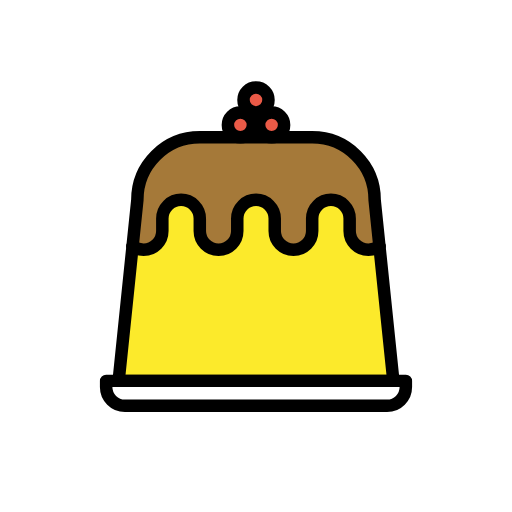
t = 0.00 s
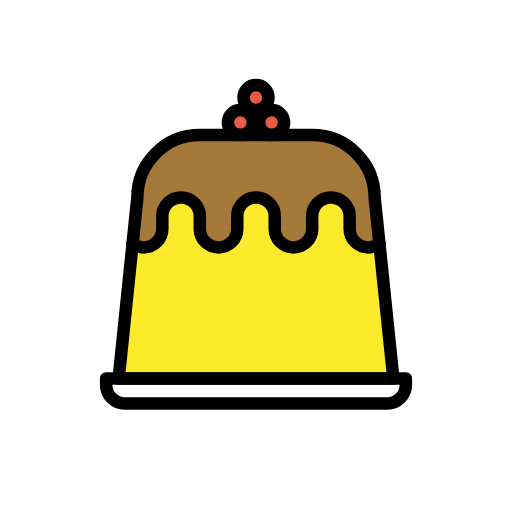
t = 0.48 s
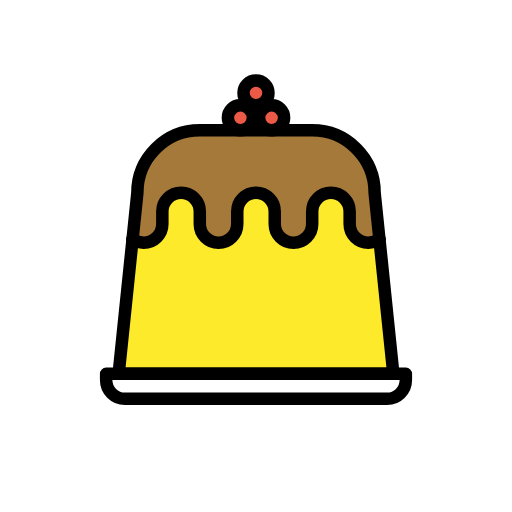
t = 1.43 s
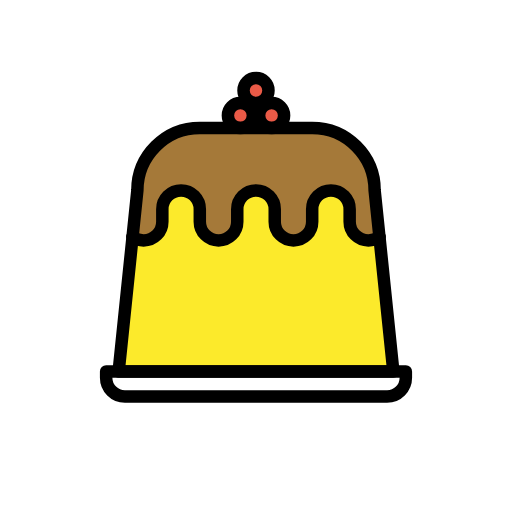
t = 1.90 s
t = 2.38 s: frame unchanged from t = 1.43 s, image omitted
t = 3.33 s: frame unchanged from t = 0.48 s, image omitted

The animated SVG that drew these frames (rendered in a browser with its animation timeline set to each time). Animation: 1 SMIL element (animateTransform=1); one cycle of 3.80 s, repeats indefinitely.

<?xml version='1.0' encoding='utf-8'?>
<svg xmlns="http://www.w3.org/2000/svg" id="emoji" viewBox="-5 -5 82 82" width="200" height="200" role="img">
  <title>OpenMoji: cake</title><g><g id="color">
    <circle cx="38.5" cy="15" r="2" fill="#ea5a47" stroke="none" />
    <circle cx="33.5" cy="15" r="2" fill="#ea5a47" stroke="none" />
    <circle cx="36" cy="11" r="2" fill="#ea5a47" stroke="none" />
    <path fill="#FFFFFF" stroke="none" stroke-linecap="round" stroke-linejoin="round" stroke-miterlimit="10" stroke-width="2" d="M60,57c0,1.6563-1.3428,3-3,3H15c-1.6572,0-3-1.3437-3-3v-1h48V57z" />
    <path fill="#fcea2b" stroke="none" d="M55.7666,34.4141L58,56H14l2.2334-21.5859L17,27c0-5.5229,4.4775-10,10-10h18c5.5225,0,10,4.4771,10,10 L55.7666,34.4141z" />
    <path fill="#a57939" stroke="none" d="M55.5332,34.4141C55.0371,34.7773,54.4297,35,53.7666,35c-1.6572,0-3-1.3437-3-3v-2c0-1.6567-1.3428-3-3-3 s-3,1.3433-3,3v2c0,1.6563-1.3428,3-3,3s-3-1.3437-3-3v-2c0-1.6567-1.3428-3-3-3s-3,1.3433-3,3v2c0,1.6563-1.3428,3-3,3 s-3-1.3437-3-3v-2c0-1.6567-1.3428-3-3-3c-1.6572,0-3,1.3433-3,3v2c0,1.6563-1.3428,3-3,3c-0.6631,0-1.2705-0.2227-1.7666-0.5859 L16.7666,27c0-5.5229,4.4775-10,10-10h18c5.5225,0,10,4.4771,10,10L55.5332,34.4141z" />
  </g>
  <g id="hair" />
  <g id="skin" />
  <g id="skin-shadow" />
  <g id="line">
    <path fill="none" stroke="#000000" stroke-linecap="round" stroke-linejoin="round" stroke-miterlimit="10" stroke-width="2" d="M60,57c0,1.6563-1.3428,3-3,3H15c-1.6572,0-3-1.3437-3-3v-1h48V57z" />
    <circle cx="38.5" cy="15" r="2" fill="none" stroke="#000000" stroke-linecap="round" stroke-linejoin="round" stroke-miterlimit="10" stroke-width="2" />
    <circle cx="33.5" cy="15" r="2" fill="none" stroke="#000000" stroke-linecap="round" stroke-linejoin="round" stroke-miterlimit="10" stroke-width="2" />
    <circle cx="36" cy="11" r="2" fill="none" stroke="#000000" stroke-linecap="round" stroke-linejoin="round" stroke-miterlimit="10" stroke-width="2" />
    <path fill="none" stroke="#000000" stroke-linecap="round" stroke-linejoin="round" stroke-miterlimit="10" stroke-width="2" d="M16.2334,34.4141L17,27c0-5.5229,4.4775-10,10-10h18c5.5225,0,10,4.4771,10,10l0.7666,7.4141" />
    <polyline fill="none" stroke="#000000" stroke-linecap="round" stroke-linejoin="round" stroke-miterlimit="10" stroke-width="2" points="16.2334,34.4141 14,56 58,56 55.7666,34.4141" />
    <path fill="none" stroke="#000000" stroke-linecap="round" stroke-linejoin="round" stroke-miterlimit="10" stroke-width="2" d="M16.2334,34.4141C16.7295,34.7773,17.3369,35,18,35c1.6572,0,3-1.3437,3-3v-2c0-1.6567,1.3428-3,3-3c1.6572,0,3,1.3433,3,3v2 c0,1.6563,1.3428,3,3,3c1.6572,0,3-1.3437,3-3v-2c0-1.6567,1.3428-3,3-3c1.6572,0,3,1.3433,3,3v2c0,1.6563,1.3428,3,3,3 c1.6572,0,3-1.3437,3-3v-2c0-1.6567,1.3428-3,3-3c1.6572,0,3,1.3433,3,3v2c0,1.6563,1.3428,3,3,3 c0.6631,0,1.2705-0.2227,1.7666-0.5859" />
  </g>
<animateTransform attributeName="transform" type="translate" values="0 0;0 -1.5;0 0" dur="3.8s" repeatCount="indefinite" /></g></svg>
